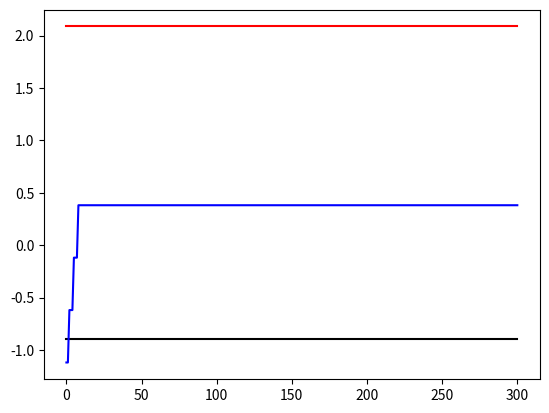

Recreate this plot in Python.
#Entrenamiento de una red neuronal con libreria numpy y matploitlib
import numpy as np
import matplotlib.pyplot as plt

class perceptron:
    def __init__(self, n):
        self.pesos = np.random.randn(n)
        self.n = n
    
    def propagacion(self, entradas):
        
        self.salida = 1 * (self.pesos.dot(entradas) > 0)
        self.entradas = entradas

    def actualizacion(self, alfa, salida):

        for i in range(0, self.n):
            self.pesos[i] = self.pesos[i] + alfa * (salida - self.salida)* self.entradas[i]


perceptron_and = perceptron(3)
ejemplos = np.array([[0, 0, 0, 0],[0, 0, 1, 1],[0, 1, 0, 1],[0, 1, 1, 0],[1, 0, 0, 1],[1, 0, 1, 0],[1, 1, 0, 0],[1, 1, 1, 1]])

grad_pesos = [perceptron_and.pesos]
for epoca in range(0, 100):
    for i in range(0, 3):
        perceptron_and.propagacion(ejemplos[i,0:3])
        perceptron_and.actualizacion(0.5, ejemplos[i,3])
        grad_pesos = np.concatenate((grad_pesos, [perceptron_and.pesos]), axis = 0)

plt.plot(grad_pesos[:,0],'k')
plt.plot(grad_pesos[:,1],'r')
plt.plot(grad_pesos[:,2],'b')

plt.show()
